Labelled photos from "dataset", an image-classification folder in Raushan94kr/AI_Disaster_Response_Assistant. The possible labels are: destroyed, major damage, minor damage, no damage.

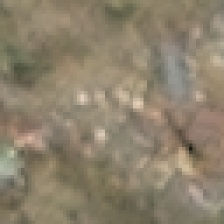
Label: destroyed

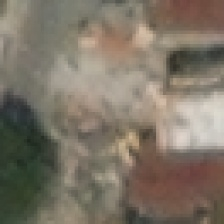
Label: destroyed

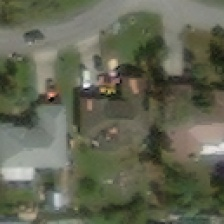
Label: minor damage

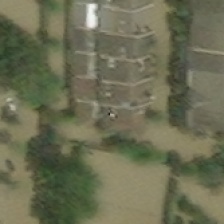
Label: major damage

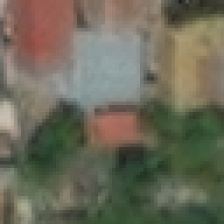
Label: no damage

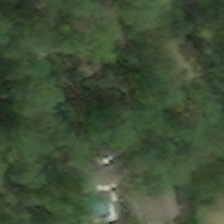
Label: major damage
